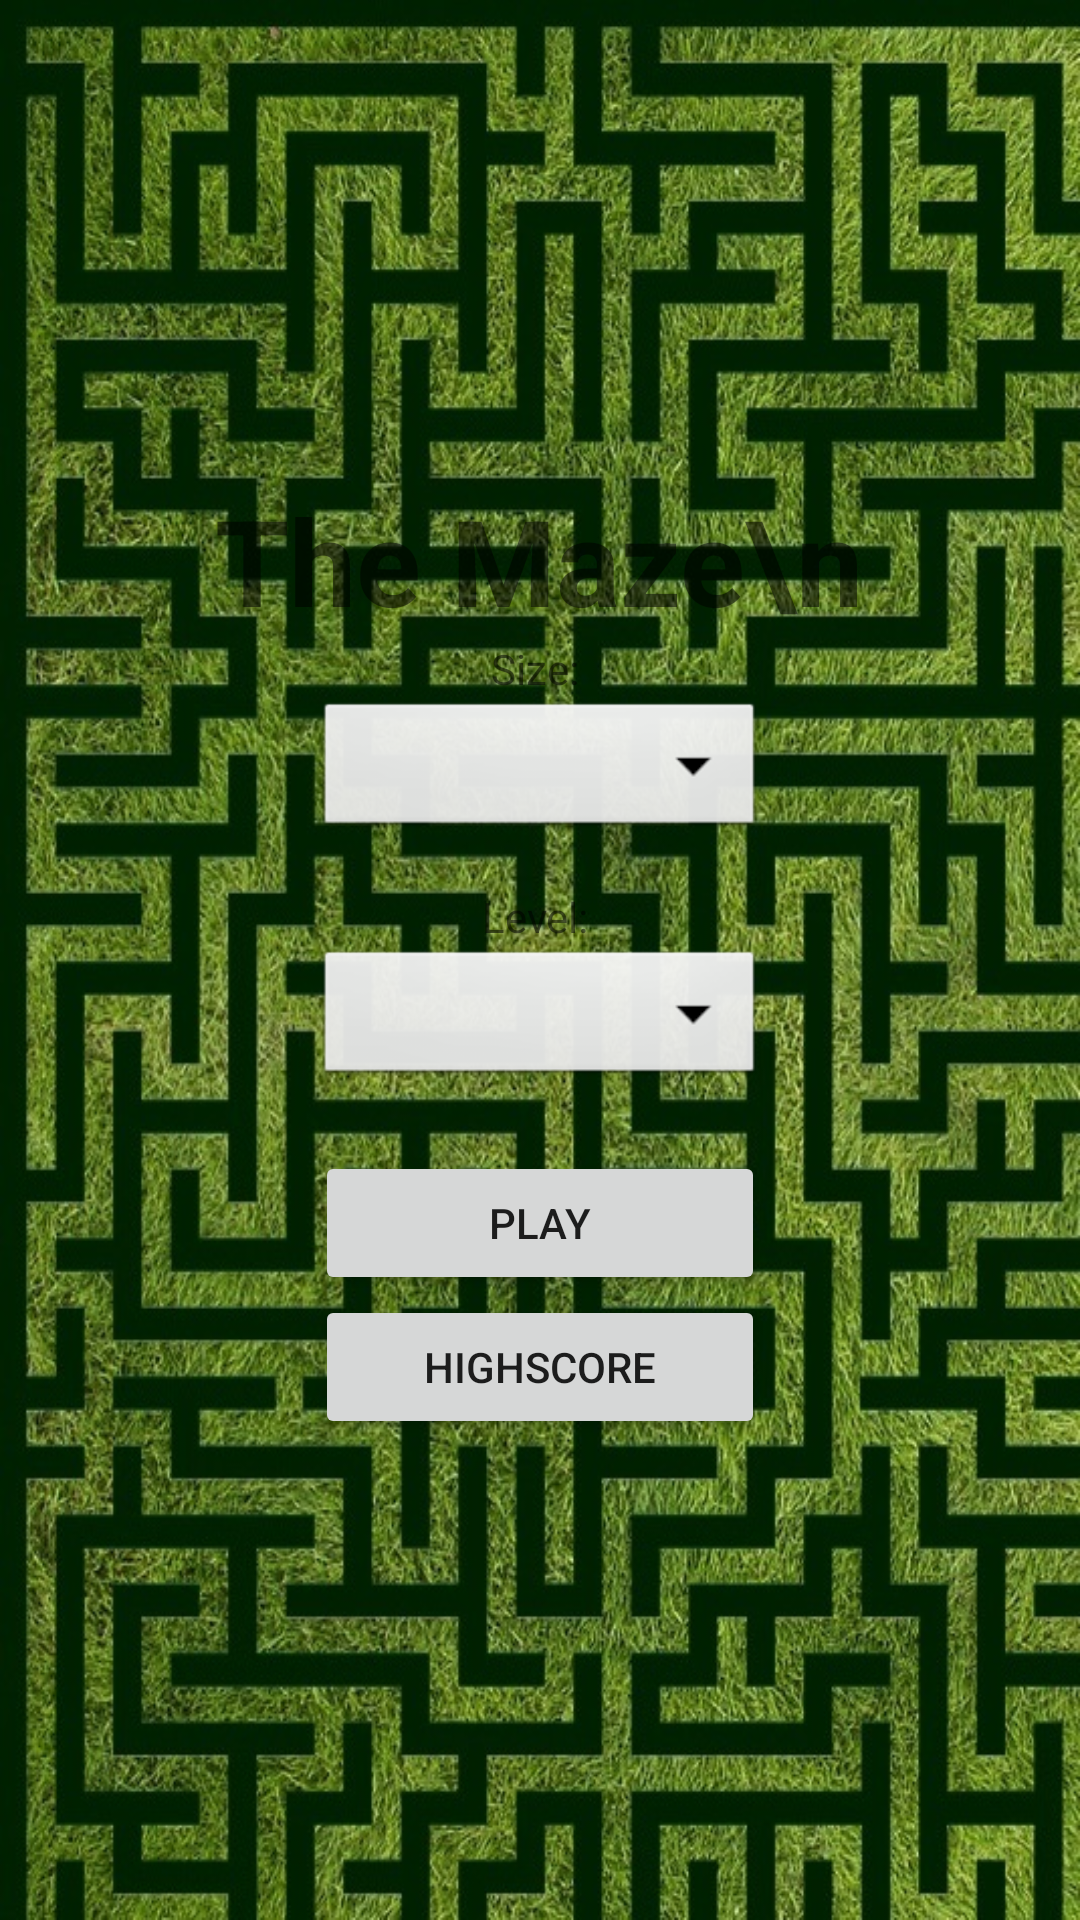

This screen was rendered from an Android layout file. Write that file and the resources it references.
<!-- AndroidManifest.xml: application theme AppTheme -->
<!-- res/layout/activity_main.xml -->
<?xml version="1.0" encoding="utf-8"?>
<LinearLayout xmlns:android="http://schemas.android.com/apk/res/android"
    xmlns:app="http://schemas.android.com/apk/res-auto"
    xmlns:tools="http://schemas.android.com/tools"
    android:id="@+id/main_layout"
    android:layout_width="match_parent"
    android:layout_height="match_parent"
    android:background="@drawable/bg"
    style="@style/AlertDialog.AppCompat.Light"
    android:gravity="center"
    android:orientation="vertical"
    tools:context=".MainActivity">

    <TextView
        android:layout_width="wrap_content"
        android:layout_height="wrap_content"
        android:layout_toStartOf="@+id/spinnerSize"
        android:textAlignment="center"
        android:text="The Maze\n"
        android:textColor="@color/colorWhite"
        android:textStyle="bold"
        android:textSize="40dp"
        />

    <TextView
        android:id="@+id/textSize"
        android:layout_width="wrap_content"
        android:layout_height="wrap_content"
        android:layout_toStartOf="@+id/spinnerSize"
        android:text="Size: "
        android:textColor="@color/colorWhite" />


    <Spinner
        android:id="@+id/spinnerSize"
        android:layout_width="150dp"
        android:layout_height="wrap_content"
        android:gravity="center"
        android:textAlignment="center"
        android:layout_marginBottom="15dp"
        android:background="@android:drawable/btn_dropdown" />

    <TextView
        android:id="@+id/textLevel"
        android:layout_width="150dp"
        android:gravity="center"
        android:layout_height="wrap_content"
        android:layout_toStartOf="@+id/spinnerSize"
        android:text="Level: "
        android:textColor="@color/colorWhite"  />

    <Spinner
        android:id="@+id/spinnerLevel"
        android:layout_width="150dp"
        android:textAlignment="center"
        android:layout_height="wrap_content"
        android:layout_marginBottom="20dp"
        android:background="@android:drawable/btn_dropdown"
        />

    <Button
        android:id="@+id/play_button"
        android:layout_width="150dp"
        android:layout_height="wrap_content"
        android:layout_centerHorizontal="true"
        android:layout_centerVertical="true"
        android:onClick="startGame"
        android:text="Play" />

    <Button
        android:id="@+id/highscore_button"
        android:layout_width="150dp"
        android:layout_height="wrap_content"
        android:layout_centerHorizontal="true"
        android:layout_centerVertical="true"
        android:onClick="startHighscore"
        android:text="Highscore" />

</LinearLayout>
<!-- resources referenced by this layout -->
<resources>
  <!-- drawable bg: jpg bitmap (drawable, 264124 bytes) -->
  <style name="AppTheme" parent="Theme.AppCompat.Light.NoActionBar">
          
          <item name="colorPrimary">@color/colorPrimary</item>
          <item name="colorPrimaryDark">@color/colorPrimaryDark</item>
          <item name="colorAccent">@color/colorAccent</item>
      </style>
  <color name="colorPrimary">#008577</color>
  <color name="colorPrimaryDark">#00574B</color>
  <color name="colorAccent">#ffffff</color>
</resources>
